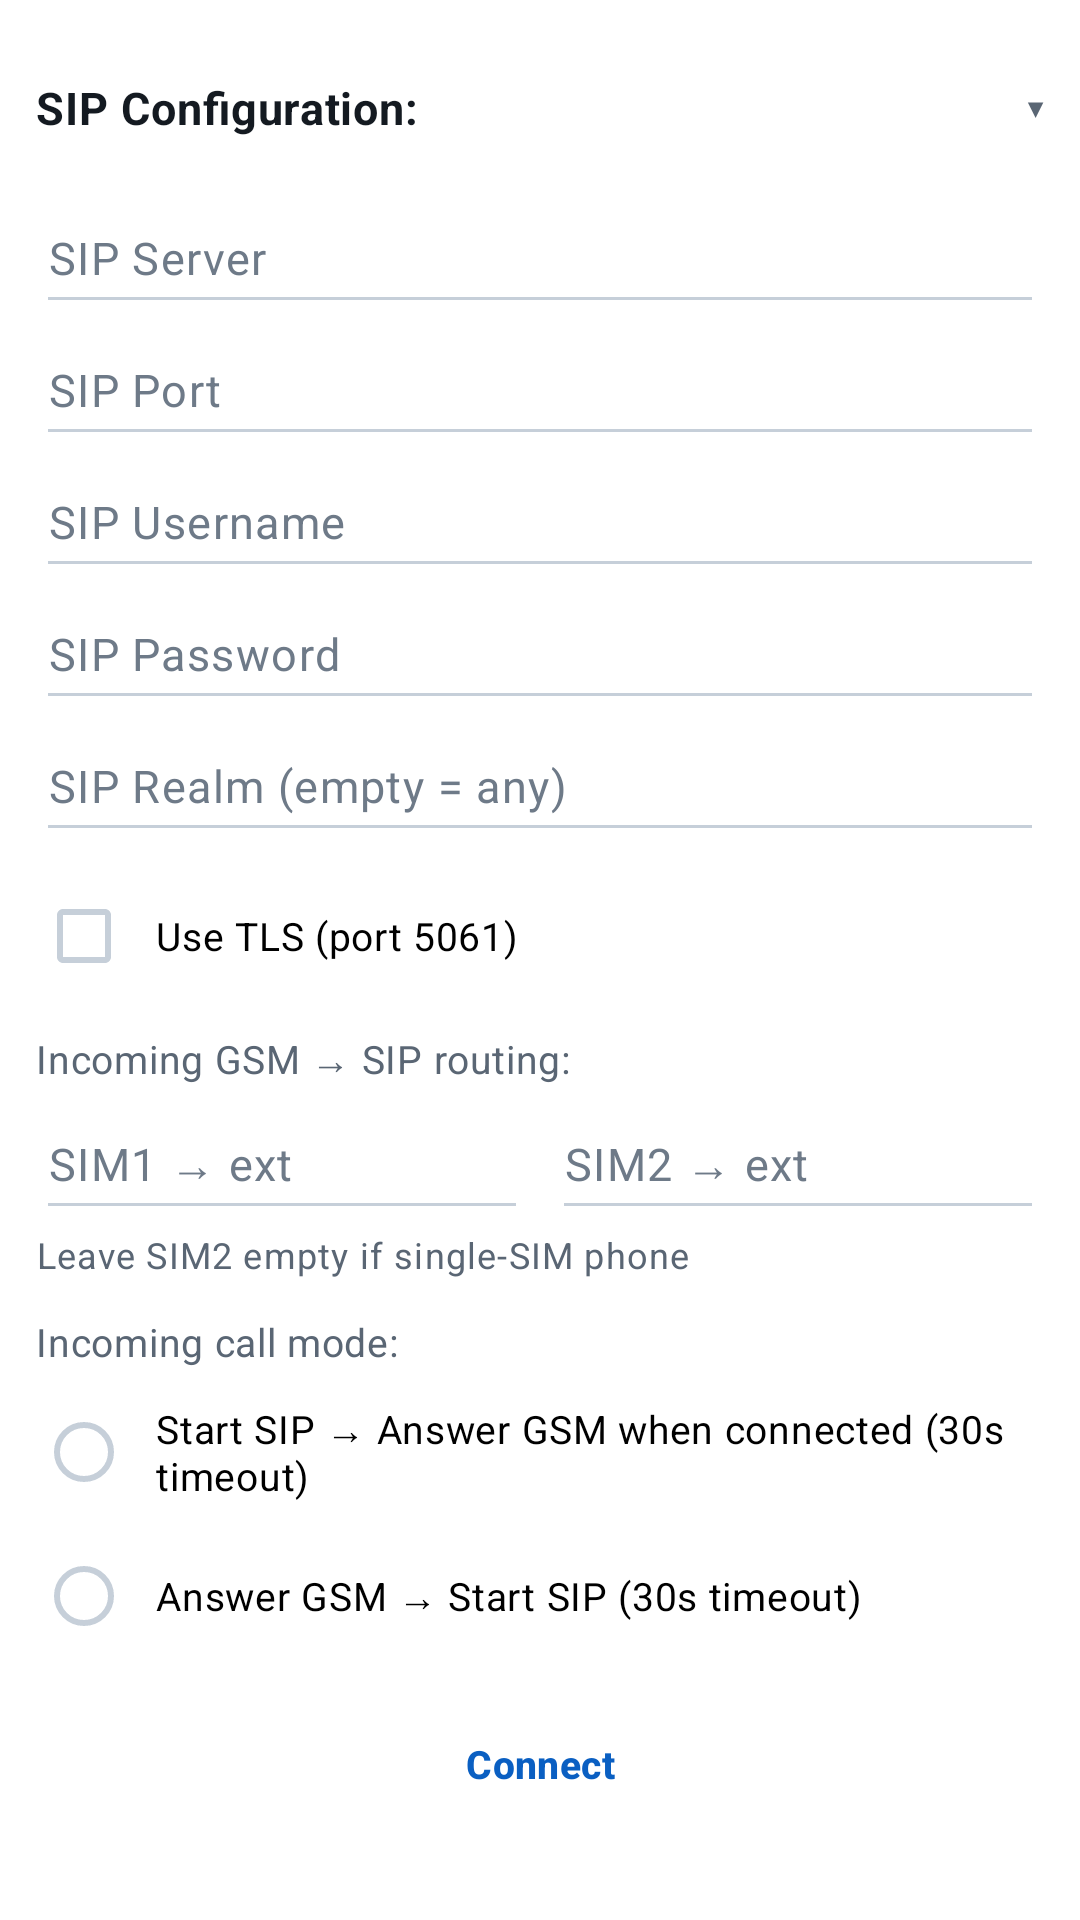

Layout XML and referenced resources for this Android screen:
<!-- AndroidManifest.xml: application theme AppTheme -->
<!-- res/layout/section_sip.xml -->
<?xml version="1.0" encoding="utf-8"?>
<LinearLayout xmlns:android="http://schemas.android.com/apk/res/android"
    style="@style/Widget.Gateway.Panel.Section">

    <LinearLayout
        android:id="@+id/sipSectionHeader"
        style="@style/Widget.Gateway.SectionTitleRow"
        android:contentDescription="@string/cd_section_toggle">

        <TextView
            style="@style/Widget.Gateway.SectionTitle"
            android:text="@string/section_sip_config"/>

        <TextView
            android:id="@+id/sipSectionChevron"
            style="@style/Widget.Gateway.SectionChevron"
            android:text="@string/label_section_expanded"/>
    </LinearLayout>

    <LinearLayout
        android:id="@+id/sipSectionBody"
        style="@style/Widget.Gateway.SectionBody">

        <EditText
            android:id="@+id/sipServer"
            android:layout_width="match_parent"
            android:layout_height="wrap_content"
            android:hint="@string/hint_sip_server"
            android:inputType="text"
            android:importantForAutofill="no"/>

        <EditText
            android:id="@+id/sipPort"
            android:layout_width="match_parent"
            android:layout_height="wrap_content"
            android:hint="@string/hint_sip_port"
            android:inputType="number"
            android:importantForAutofill="no"/>

        <EditText
            android:id="@+id/sipUser"
            android:layout_width="match_parent"
            android:layout_height="wrap_content"
            android:hint="@string/hint_sip_user"
            android:inputType="text"
            android:autofillHints="username"/>

        <EditText
            android:id="@+id/sipPassword"
            android:layout_width="match_parent"
            android:layout_height="wrap_content"
            android:hint="@string/hint_sip_password"
            android:inputType="textPassword"
            android:autofillHints="password"/>

        <EditText
            android:id="@+id/sipRealm"
            android:layout_width="match_parent"
            android:layout_height="wrap_content"
            android:hint="@string/hint_sip_realm"
            android:inputType="text"
            android:importantForAutofill="no"/>

        <CheckBox
            android:id="@+id/useTls"
            android:layout_width="match_parent"
            android:layout_height="wrap_content"
            android:layout_marginTop="@dimen/gw_space_xs"
            android:text="@string/option_use_tls"/>

        <TextView
            style="@style/Widget.Gateway.FieldLabel"
            android:text="@string/label_gsm_routing"/>

        <LinearLayout
            android:layout_width="match_parent"
            android:layout_height="wrap_content"
            android:orientation="horizontal"
            android:baselineAligned="false">

            <EditText
                android:id="@+id/sim1Destination"
                android:layout_width="0dp"
                android:layout_height="wrap_content"
                android:layout_weight="1"
                android:hint="@string/hint_sim1_destination"
                android:inputType="text"
                android:importantForAutofill="no"/>

            <EditText
                android:id="@+id/sim2Destination"
                android:layout_width="0dp"
                android:layout_height="wrap_content"
                android:layout_weight="1"
                android:layout_marginStart="@dimen/gw_space_sm"
                android:layout_marginLeft="@dimen/gw_space_sm"
                android:hint="@string/hint_sim2_destination"
                android:inputType="text"
                android:importantForAutofill="no"/>
        </LinearLayout>

        <TextView
            style="@style/Widget.Gateway.Caption"
            android:layout_width="match_parent"
            android:layout_height="wrap_content"
            android:text="@string/help_sim2_optional"/>

        <TextView
            style="@style/Widget.Gateway.FieldLabel"
            android:text="@string/label_incoming_mode"/>

        <RadioGroup
            android:id="@+id/incomingModeRadioGroup"
            android:layout_width="match_parent"
            android:layout_height="wrap_content">

            <RadioButton
                android:id="@+id/modeSipFirst"
                android:layout_width="match_parent"
                android:layout_height="wrap_content"
                android:text="@string/option_mode_sip_first"/>

            <RadioButton
                android:id="@+id/modeAnswerFirst"
                android:layout_width="match_parent"
                android:layout_height="wrap_content"
                android:text="@string/option_mode_answer_first"/>
        </RadioGroup>

        <LinearLayout
            style="@style/Widget.Gateway.ButtonBar"
            android:layout_marginTop="@dimen/gw_space_sm">

            <Button
                android:id="@+id/saveButton"
                style="@style/Widget.Gateway.Button"
                android:layout_width="0dp"
                android:layout_height="wrap_content"
                android:layout_weight="1"
                android:text="@string/action_save_settings"/>

            <Button
                android:id="@+id/connectButton"
                style="@style/Widget.Gateway.Button.Secondary"
                android:layout_width="0dp"
                android:layout_height="wrap_content"
                android:layout_weight="1"
                android:layout_marginStart="@dimen/gw_space_sm"
                android:layout_marginLeft="@dimen/gw_space_sm"
                android:text="@string/action_connect"/>

            <Button
                android:id="@+id/disconnectButton"
                style="@style/Widget.Gateway.Button.Destructive"
                android:layout_width="0dp"
                android:layout_height="wrap_content"
                android:layout_weight="1"
                android:layout_marginStart="@dimen/gw_space_sm"
                android:layout_marginLeft="@dimen/gw_space_sm"
                android:text="@string/action_disconnect"/>
        </LinearLayout>

    </LinearLayout>
</LinearLayout>
<!-- resources referenced by this layout -->
<resources>
  <dimen name="gw_space_sm">8dp</dimen>
  <dimen name="gw_space_xs">4dp</dimen>
  <string name="action_connect">Connect</string>
  <string name="action_disconnect">Disconnect</string>
  <string name="action_save_settings">Save Settings</string>
  <string name="cd_section_toggle">Show or hide this section</string>
  <string name="help_sim2_optional" tools:ignore="Typos">Leave SIM2 empty if single-SIM phone</string>
  <string name="hint_sim1_destination" tools:ignore="Typos">SIM1 → ext</string>
  <string name="hint_sim2_destination" tools:ignore="Typos">SIM2 → ext</string>
  <string name="hint_sip_password">SIP Password</string>
  <string name="hint_sip_port">SIP Port</string>
  <string name="hint_sip_realm">SIP Realm (empty = any)</string>
  <string name="hint_sip_server">SIP Server</string>
  <string name="hint_sip_user">SIP Username</string>
  <string name="label_gsm_routing">Incoming GSM → SIP routing:</string>
  <string name="label_incoming_mode">Incoming call mode:</string>
  <string name="label_section_expanded">▾</string>
  <string name="option_mode_answer_first">Answer GSM → Start SIP (30s timeout)</string>
  <string name="option_mode_sip_first">Start SIP → Answer GSM when connected (30s timeout)</string>
  <string name="option_use_tls">Use TLS (port 5061)</string>
  <string name="section_sip_config">SIP Configuration:</string>
  <style name="Widget.Gateway.Panel.Section">
          <item name="android:layout_marginBottom">@dimen/gw_panel_gap</item>
      </style>
  <style name="AppTheme" parent="Theme.Gateway" />
  <dimen name="gw_corner_control">4dp</dimen>
  <dimen name="gw_touch_target">48dp</dimen>
  <dimen name="gw_space_md">12dp</dimen>
  <style name="ThemeOverlay.Gateway.Destructive" parent="">
          <item name="colorPrimary">@color/gw_state_error</item>
          <item name="colorOnPrimary">@color/gw_on_state_error</item>
          <item name="colorPrimaryVariant">@color/gw_state_error</item>
      </style>
  <color name="gw_outline">#FFC6CFD9</color>
  <dimen name="gw_stroke">1dp</dimen>
  <style name="TextAppearance.Gateway.Caption" parent="TextAppearance.MaterialComponents.Caption">
          <item name="android:textSize">@dimen/gw_text_caption</item>
          <item name="android:textColor">@color/gw_on_surface_variant</item>
      </style>
  <style name="TextAppearance.Gateway.Label" parent="TextAppearance.MaterialComponents.Body2">
          <item name="android:textSize">@dimen/gw_text_label</item>
          <item name="android:textColor">@color/gw_on_surface</item>
      </style>
  <color name="gw_on_surface_variant">#FF5A6674</color>
  <dimen name="gw_label_gap">4dp</dimen>
  <dimen name="gw_panel_gap">12dp</dimen>
  <color name="gw_on_surface">#FF141A21</color>
  <dimen name="gw_text_label">13sp</dimen>
  <color name="gw_state_error">#FFB32116</color>
  <color name="gw_on_state_error">#FFFFFFFF</color>
  <dimen name="gw_text_caption">12sp</dimen>
  <dimen name="gw_text_body">15sp</dimen>
  <color name="gw_primary">#FF0A5FC2</color>
  <color name="gw_primary_dark">#FF08498F</color>
  <color name="gw_on_primary">#FFFFFFFF</color>
  <color name="gw_surface">#FFF4F6F8</color>
  <color name="gw_surface_variant">#FFFFFFFF</color>
  <color name="gw_on_surface_faint">#FF6E7A88</color>
  <color name="gw_primary_container">#FFDCE9F9</color>
  <color name="gw_status_bar">#FF08498F</color>
  <style name="TextAppearance.Gateway.Body" parent="TextAppearance.MaterialComponents.Body1">
          <item name="android:textSize">@dimen/gw_text_body</item>
          <item name="android:textColor">@color/gw_on_surface</item>
      </style>
  <color name="gw_app_bar">#FF0A5FC2</color>
  <dimen name="gw_text_display">24sp</dimen>
  <dimen name="gw_text_title">20sp</dimen>
  <dimen name="gw_text_section">13sp</dimen>
  <dimen name="gw_control_height">44dp</dimen>
  <color name="gw_on_app_bar">#FFFFFFFF</color>
</resources>
